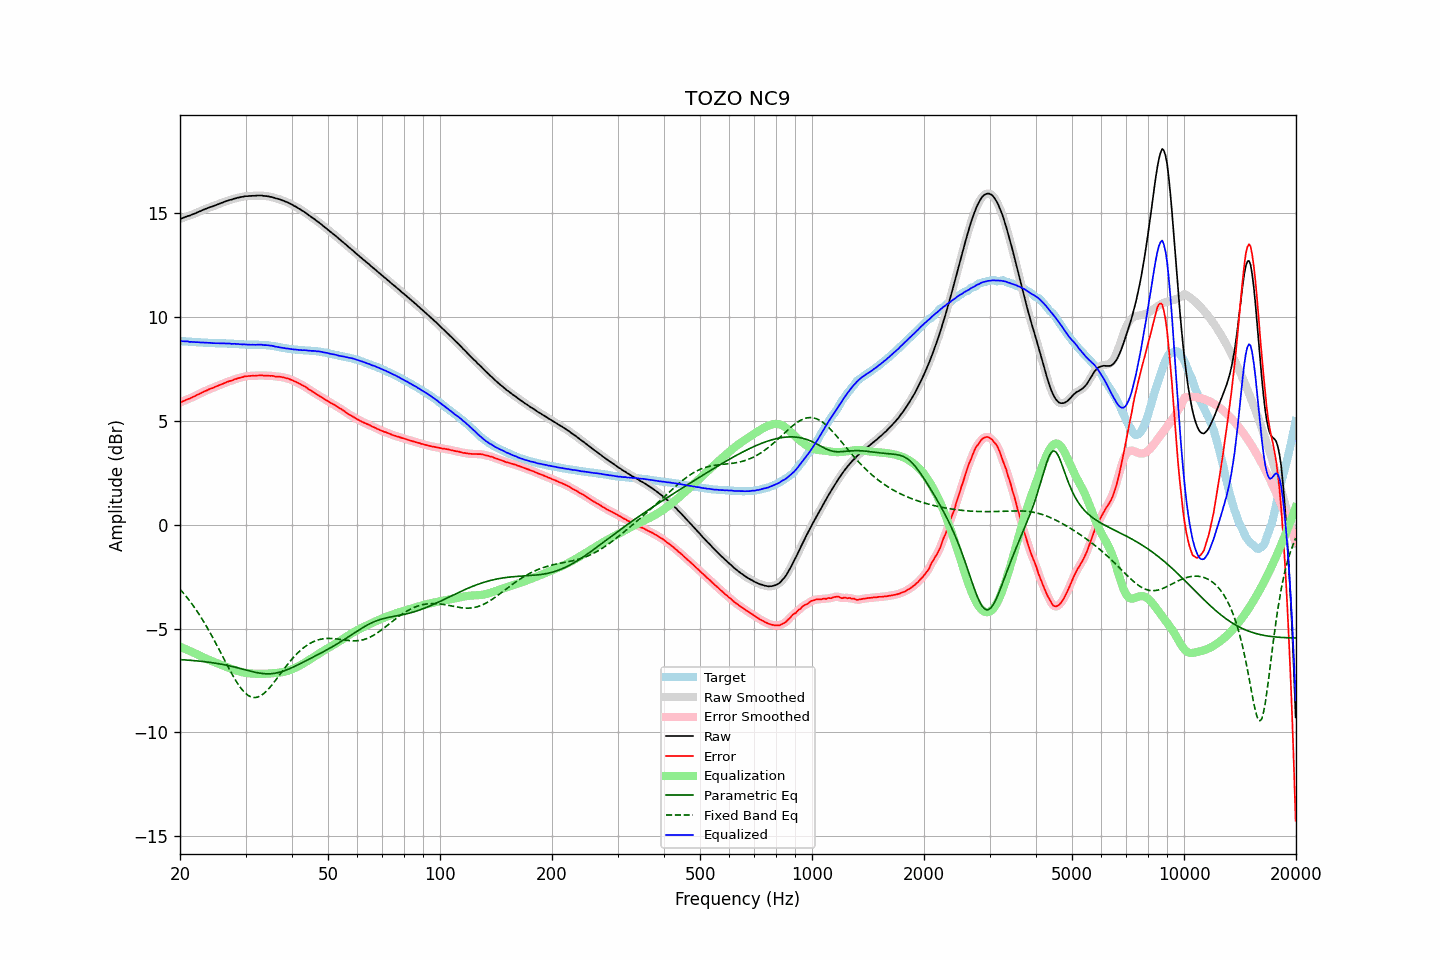

The file beside this chart, header and first rows:
frequency, raw, error, smoothed, error_smoothed, equalization, parametric_eq, fixed_band_eq, equalized_raw, equalized_smoothed, target
20.00, 14.71, 5.87, 14.71, 5.87, -5.87, -6.49, -3.11, 8.83, 8.83, 8.84
20.20, 14.74, 5.90, 14.74, 5.91, -5.91, -6.50, -3.19, 8.83, 8.83, 8.84
20.40, 14.77, 5.94, 14.77, 5.94, -5.94, -6.50, -3.28, 8.83, 8.83, 8.83
20.61, 14.80, 5.97, 14.80, 5.98, -5.97, -6.51, -3.37, 8.83, 8.83, 8.82
20.81, 14.83, 6.01, 14.83, 6.01, -6.01, -6.51, -3.47, 8.82, 8.82, 8.81
21.02, 14.86, 6.04, 14.85, 6.04, -6.04, -6.52, -3.57, 8.82, 8.81, 8.81
21.23, 14.87, 6.07, 14.88, 6.07, -6.07, -6.52, -3.67, 8.79, 8.80, 8.80
21.44, 14.91, 6.11, 14.91, 6.11, -6.11, -6.53, -3.77, 8.80, 8.80, 8.80
21.66, 14.94, 6.15, 14.94, 6.14, -6.14, -6.54, -3.87, 8.79, 8.79, 8.79
21.87, 14.97, 6.18, 14.97, 6.18, -6.18, -6.54, -3.99, 8.79, 8.79, 8.79
22.09, 15.00, 6.22, 15.00, 6.22, -6.22, -6.55, -4.10, 8.78, 8.78, 8.78
22.31, 15.04, 6.26, 15.03, 6.25, -6.25, -6.56, -4.21, 8.78, 8.78, 8.78
22.54, 15.07, 6.29, 15.07, 6.29, -6.29, -6.57, -4.33, 8.77, 8.78, 8.78
22.76, 15.10, 6.33, 15.10, 6.33, -6.33, -6.57, -4.45, 8.77, 8.77, 8.77
22.99, 15.14, 6.37, 15.13, 6.37, -6.37, -6.58, -4.57, 8.77, 8.77, 8.77
23.22, 15.17, 6.41, 15.17, 6.41, -6.41, -6.59, -4.70, 8.76, 8.76, 8.76
23.45, 15.20, 6.44, 15.20, 6.44, -6.44, -6.60, -4.83, 8.76, 8.76, 8.76
23.69, 15.23, 6.47, 15.23, 6.48, -6.47, -6.61, -4.97, 8.75, 8.76, 8.76
23.92, 15.26, 6.51, 15.26, 6.51, -6.51, -6.62, -5.10, 8.75, 8.75, 8.75
24.16, 15.29, 6.54, 15.29, 6.54, -6.54, -6.63, -5.24, 8.75, 8.74, 8.74
24.40, 15.31, 6.57, 15.31, 6.57, -6.57, -6.64, -5.38, 8.74, 8.74, 8.74
24.65, 15.34, 6.60, 15.34, 6.60, -6.60, -6.65, -5.52, 8.73, 8.74, 8.74
24.89, 15.37, 6.64, 15.37, 6.63, -6.63, -6.67, -5.67, 8.73, 8.73, 8.73
25.14, 15.40, 6.67, 15.40, 6.67, -6.67, -6.68, -5.81, 8.73, 8.73, 8.73
25.39, 15.43, 6.70, 15.43, 6.70, -6.70, -6.69, -5.96, 8.73, 8.73, 8.73
25.65, 15.46, 6.73, 15.46, 6.73, -6.73, -6.70, -6.11, 8.73, 8.73, 8.73
25.91, 15.49, 6.76, 15.49, 6.76, -6.76, -6.72, -6.26, 8.72, 8.73, 8.73
26.16, 15.52, 6.79, 15.52, 6.79, -6.79, -6.73, -6.41, 8.72, 8.72, 8.73
26.43, 15.55, 6.82, 15.55, 6.83, -6.82, -6.75, -6.56, 8.72, 8.72, 8.73
26.69, 15.58, 6.86, 15.58, 6.86, -6.85, -6.76, -6.71, 8.72, 8.72, 8.71
26.96, 15.60, 6.89, 15.60, 6.89, -6.88, -6.78, -6.86, 8.71, 8.72, 8.71
27.23, 15.63, 6.92, 15.62, 6.91, -6.91, -6.80, -7.00, 8.72, 8.71, 8.71
27.50, 15.64, 6.93, 15.65, 6.94, -6.94, -6.82, -7.14, 8.70, 8.71, 8.71
27.77, 15.67, 6.96, 15.67, 6.96, -6.97, -6.83, -7.28, 8.70, 8.70, 8.71
28.05, 15.70, 7.00, 15.69, 6.99, -6.99, -6.85, -7.42, 8.71, 8.70, 8.70
28.33, 15.71, 7.01, 15.72, 7.02, -7.02, -6.87, -7.54, 8.69, 8.70, 8.70
28.62, 15.74, 7.04, 15.73, 7.04, -7.04, -6.89, -7.66, 8.70, 8.69, 8.69
28.90, 15.75, 7.07, 15.75, 7.06, -7.07, -6.91, -7.77, 8.68, 8.68, 8.68
29.19, 15.77, 7.09, 15.77, 7.09, -7.09, -6.93, -7.88, 8.68, 8.68, 8.68
29.48, 15.78, 7.10, 15.78, 7.11, -7.11, -6.95, -7.97, 8.67, 8.68, 8.68
29.78, 15.80, 7.13, 15.80, 7.12, -7.12, -6.97, -8.06, 8.68, 8.67, 8.67
30.08, 15.81, 7.14, 15.81, 7.14, -7.14, -6.99, -8.13, 8.67, 8.67, 8.67
30.38, 15.81, 7.14, 15.81, 7.15, -7.15, -7.01, -8.20, 8.66, 8.67, 8.66
30.68, 15.82, 7.16, 15.82, 7.16, -7.15, -7.03, -8.24, 8.66, 8.66, 8.66
30.99, 15.82, 7.16, 15.82, 7.16, -7.16, -7.05, -8.28, 8.66, 8.66, 8.66
31.30, 15.83, 7.17, 15.82, 7.16, -7.17, -7.07, -8.30, 8.66, 8.66, 8.66
31.61, 15.83, 7.16, 15.83, 7.17, -7.17, -7.09, -8.32, 8.66, 8.66, 8.67
31.93, 15.83, 7.17, 15.83, 7.17, -7.17, -7.11, -8.31, 8.65, 8.66, 8.66
32.24, 15.84, 7.18, 15.83, 7.17, -7.18, -7.12, -8.30, 8.66, 8.66, 8.66
32.57, 15.84, 7.18, 15.84, 7.18, -7.18, -7.14, -8.27, 8.66, 8.66, 8.66
32.89, 15.84, 7.18, 15.84, 7.18, -7.18, -7.15, -8.24, 8.66, 8.66, 8.66
33.22, 15.84, 7.19, 15.83, 7.18, -7.18, -7.16, -8.19, 8.66, 8.65, 8.65
33.55, 15.82, 7.17, 15.83, 7.18, -7.18, -7.17, -8.14, 8.64, 8.65, 8.65
33.89, 15.82, 7.17, 15.82, 7.17, -7.18, -7.17, -8.07, 8.64, 8.64, 8.65
34.23, 15.81, 7.17, 15.81, 7.17, -7.17, -7.18, -7.99, 8.64, 8.63, 8.63
34.57, 15.80, 7.17, 15.80, 7.17, -7.17, -7.18, -7.91, 8.63, 8.63, 8.63
34.92, 15.78, 7.16, 15.78, 7.17, -7.16, -7.18, -7.82, 8.62, 8.62, 8.62
35.27, 15.77, 7.16, 15.77, 7.16, -7.16, -7.17, -7.73, 8.61, 8.61, 8.60
35.62, 15.75, 7.16, 15.74, 7.15, -7.15, -7.16, -7.64, 8.60, 8.59, 8.59
35.97, 15.72, 7.13, 15.72, 7.14, -7.14, -7.15, -7.54, 8.57, 8.58, 8.59
... 635 more rows
